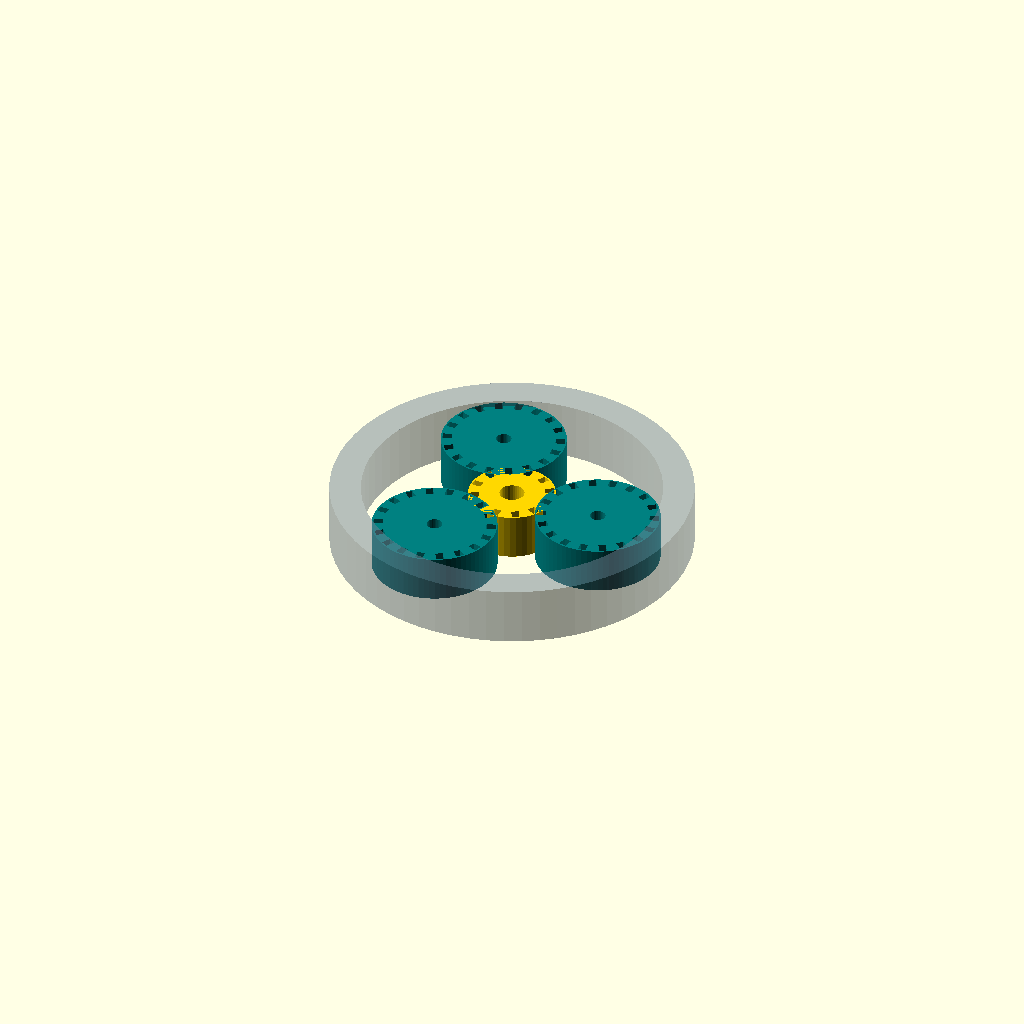
Cell 1 — every parameter at its default value.
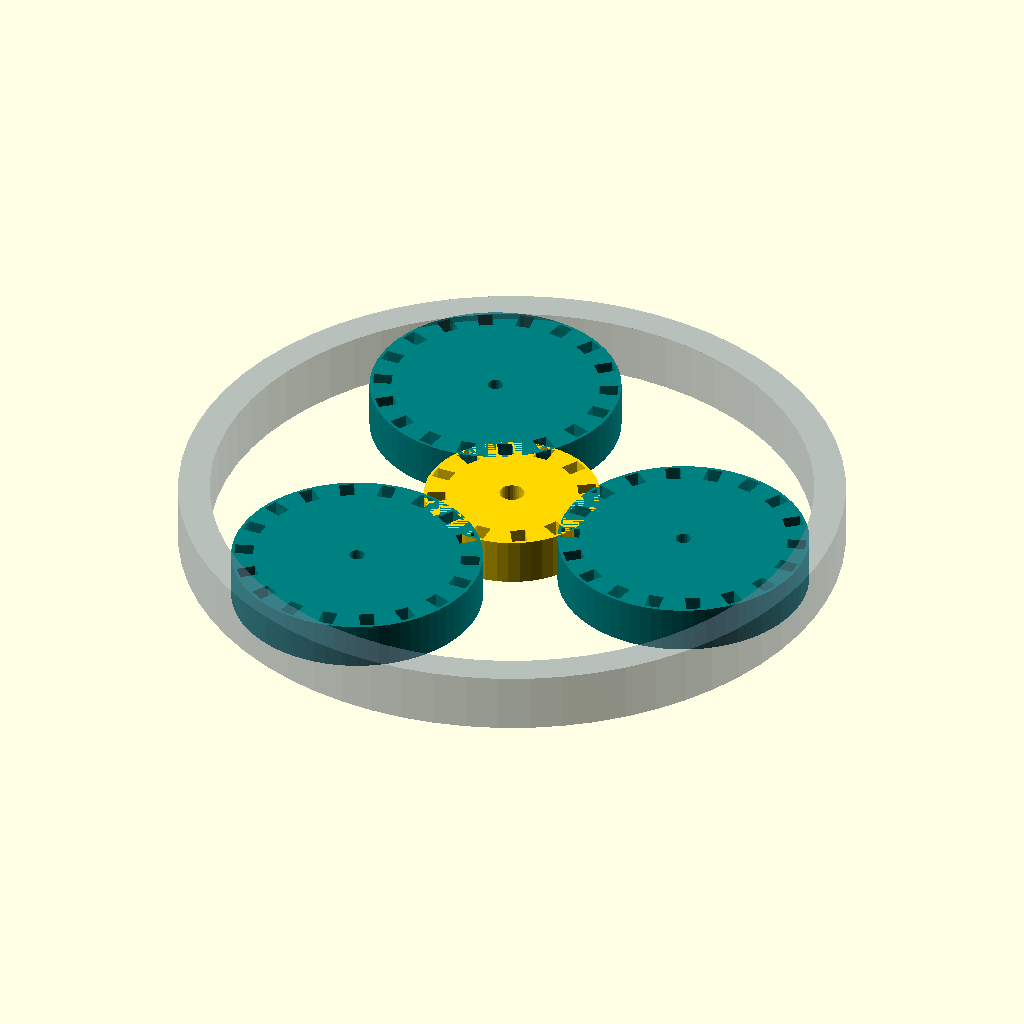
Cell 2: module_size = 4 (everything else at default).
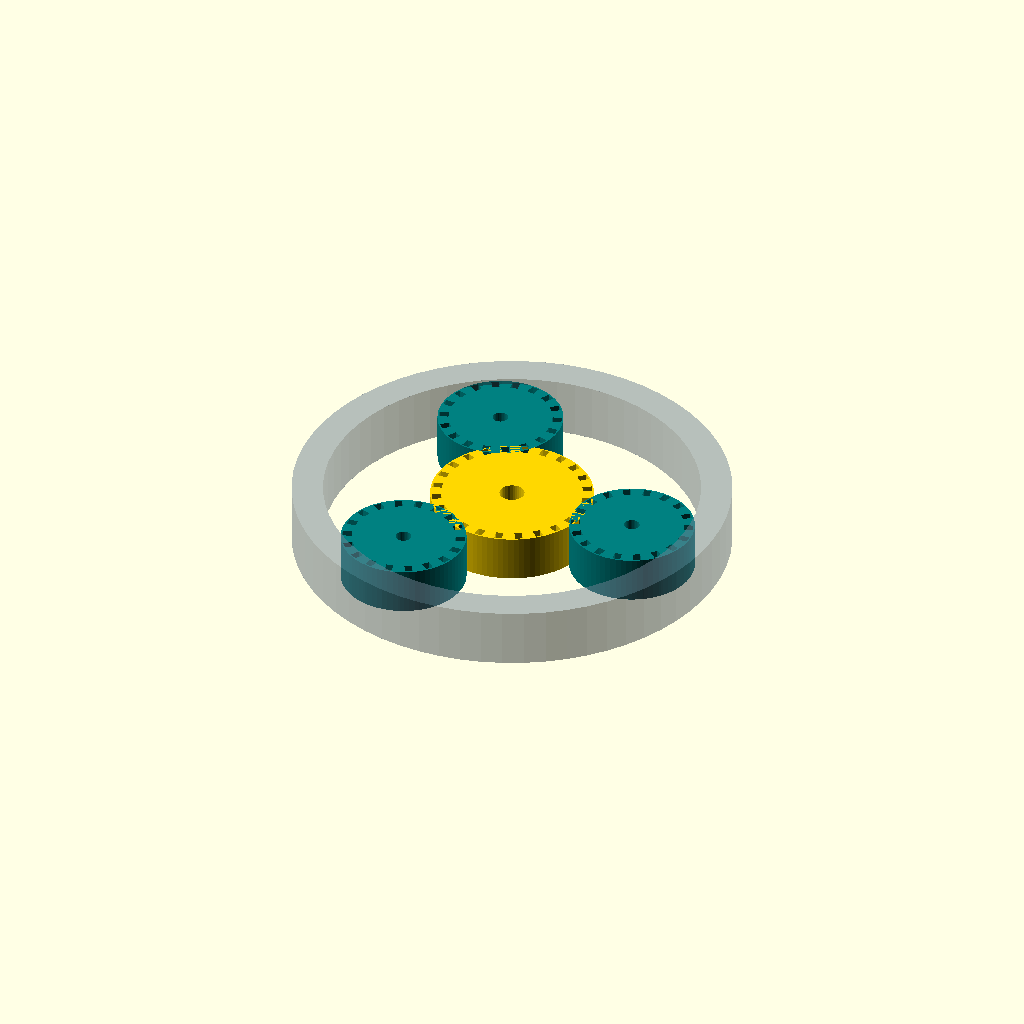
Cell 3 — sun_teeth set to 24, the other parameters unchanged.
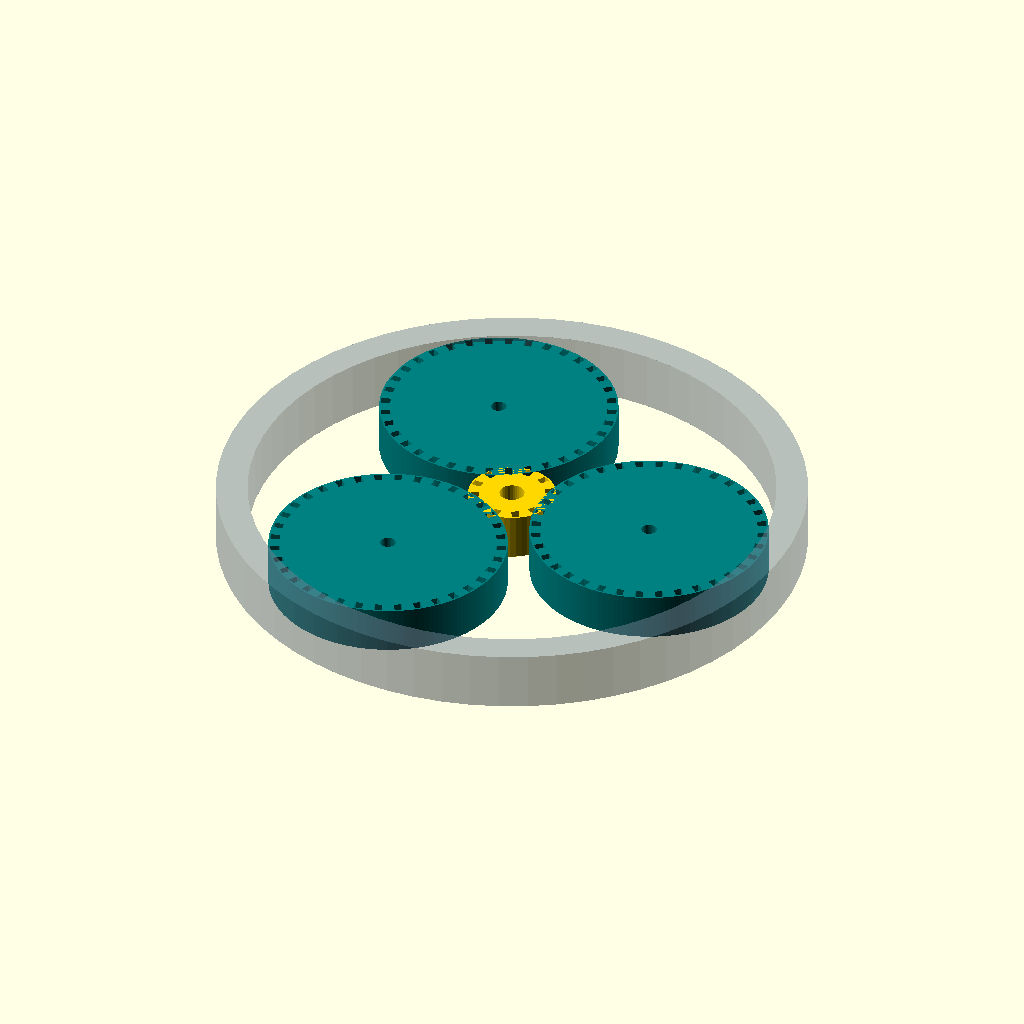
Cell 4: planet_teeth = 36 (everything else at default).
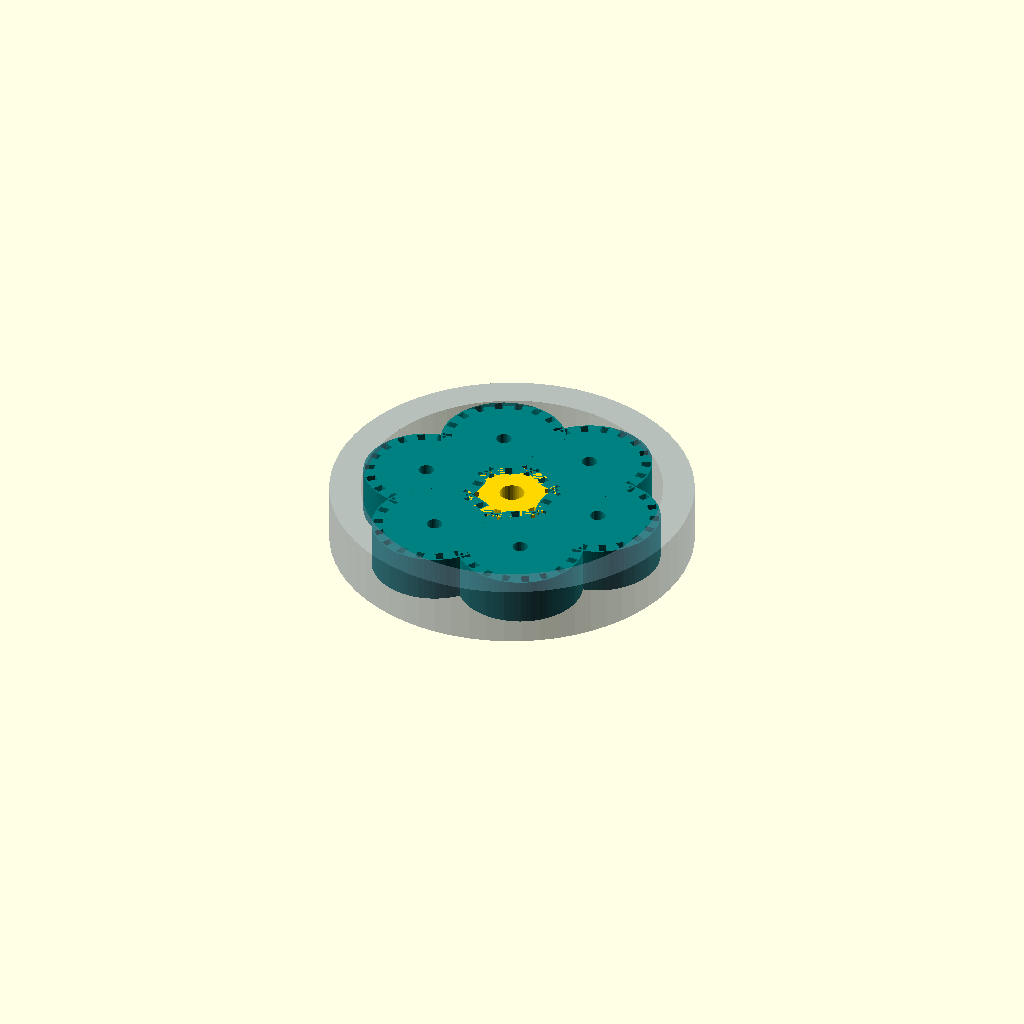
Cell 5 — num_planets set to 6, the other parameters unchanged.
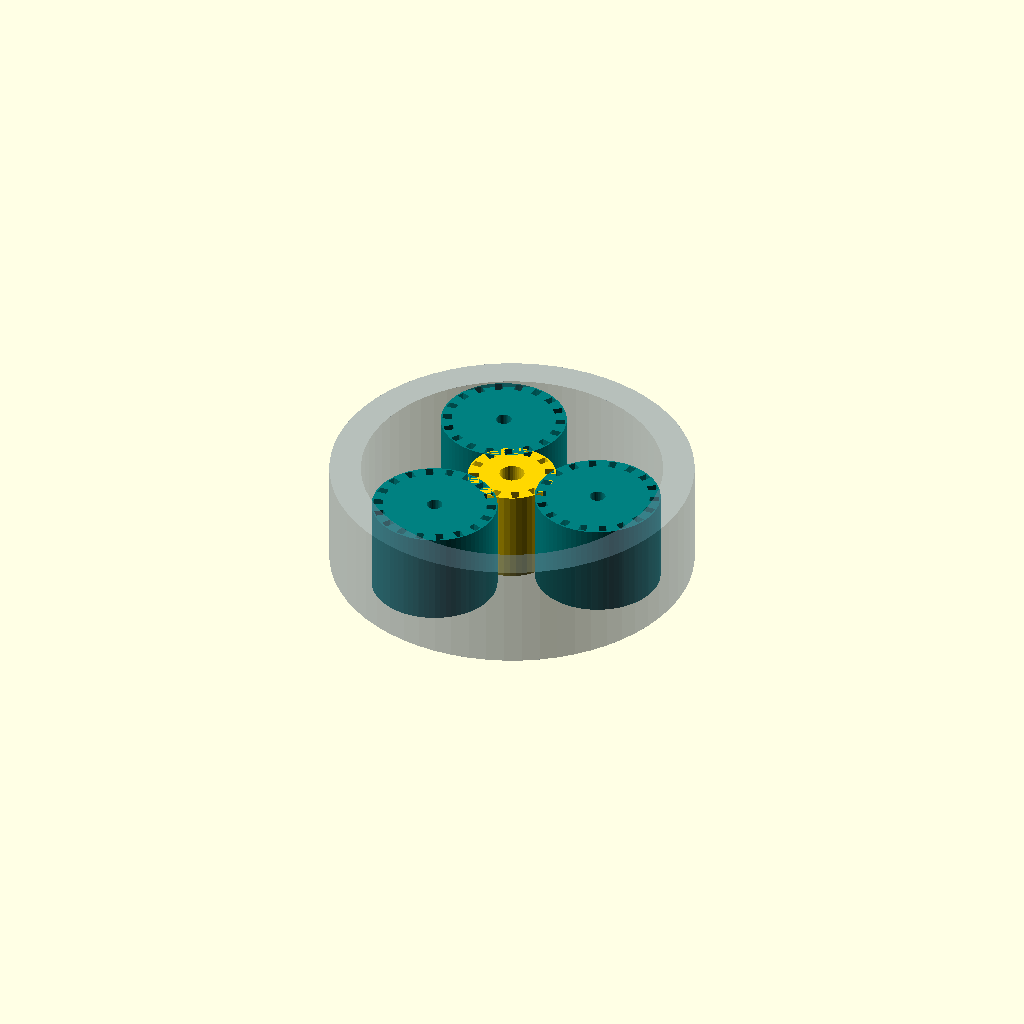
Cell 6: gear_thickness = 30 (everything else at default).
One fixed orthographic camera (rotation 55°, 0°, 25°; colour scheme Cornfield) for every cell.
OpenSCAD source file openscad-parametric-cad/src/planetary_gearbox.scad:
// ==============================================================================
// Generative Parametric Planetary Gearbox
// Language: OpenSCAD (Constructive Solid Geometry Scripting)
// ==============================================================================

// Design Parameters
module_size = 2.0;         // Gear Module (mm)
sun_teeth = 12;            // Sun Gear Tooth Count
planet_teeth = 18;         // Planet Gear Tooth Count
num_planets = 3;           // Number of Planets
gear_thickness = 15.0;     // Face Width (mm)
bore_diameter = 8.0;       // Shaft Bore (mm)
pressure_angle = 20.0;     // Standard Involute Pressure Angle (degrees)
backlash = 0.15;           // Manufacturing Clearance Tolerance (mm)

// Derived Kinematics
ring_teeth = sun_teeth + 2 * planet_teeth; // Ring teeth = 12 + 36 = 48
gear_ratio = 1 + (ring_teeth / sun_teeth); // Planetary reduction ratio = 1 + 48/12 = 5:1

// Pitch Diameters: d = m * z
sun_pitch_dia = module_size * sun_teeth;       // 24 mm
planet_pitch_dia = module_size * planet_teeth; // 36 mm
ring_pitch_dia = module_size * ring_teeth;     // 96 mm

// Module: Parametric Involute Spur Gear Primitive
module spur_gear(teeth, m, thickness, bore) {
    pitch_r = (m * teeth) / 2.0;
    tip_r = pitch_r + m;
    root_r = max(0.1, pitch_r - 1.25 * m);
    
    difference() {
        cylinder(r = tip_r, h = thickness, center = true, $fn = teeth * 4);
        
        // Central Shaft Bore
        cylinder(r = bore / 2.0, h = thickness + 2.0, center = true, $fn = 32);
        
        // Tooth Valley Cutouts
        for (i = [0 : teeth - 1]) {
            rotate([0, 0, (360.0 / teeth) * i])
            translate([pitch_r, 0, 0])
            cube([m * 1.5, m * 1.2, thickness + 4], center = true);
        }
    }
}

// Complete Planetary Assembly
module planetary_gearbox_assembly() {
    // 1. Central Sun Gear
    color("Gold") spur_gear(sun_teeth, module_size, gear_thickness, bore_diameter);

    // 2. Revolving Planet Gears
    carrier_radius = (sun_pitch_dia + planet_pitch_dia) / 2.0; // 30 mm
    for (p = [0 : num_planets - 1]) {
        angle = (360.0 / num_planets) * p;
        color("Teal")
        translate([carrier_radius * cos(angle), carrier_radius * sin(angle), 0])
        spur_gear(planet_teeth, module_size, gear_thickness, 5.0);
    }

    // 3. Outer Ring Gear Housing
    color("SlateGray", 0.5)
    difference() {
        cylinder(r = (ring_pitch_dia / 2.0) + 10.0, h = gear_thickness + 4.0, center = true, $fn = 64);
        cylinder(r = (ring_pitch_dia / 2.0), h = gear_thickness + 6.0, center = true, $fn = 64);
    }
}

planetary_gearbox_assembly();
Parameter table extracted from the source (name, type, default, range or options):
module_size: number, default 2
sun_teeth: number, default 12
planet_teeth: number, default 18
num_planets: number, default 3
gear_thickness: number, default 15
bore_diameter: number, default 8
pressure_angle: number, default 20
backlash: number, default 0.15
